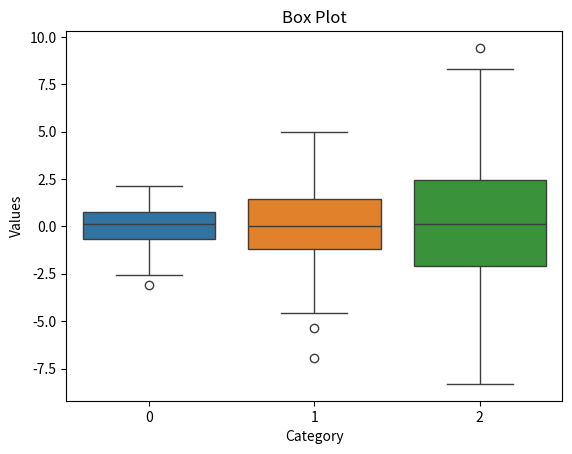

Generate this figure with matplotlib:
import matplotlib.pyplot as plt
import seaborn as sns
import numpy as np

data =[np.random.normal(0,std,100) for std in range (1,4)]

sns.boxplot(data=data)
plt.title ('Box Plot')
plt.xlabel('Category')
plt.ylabel('Values')
plt.show()
